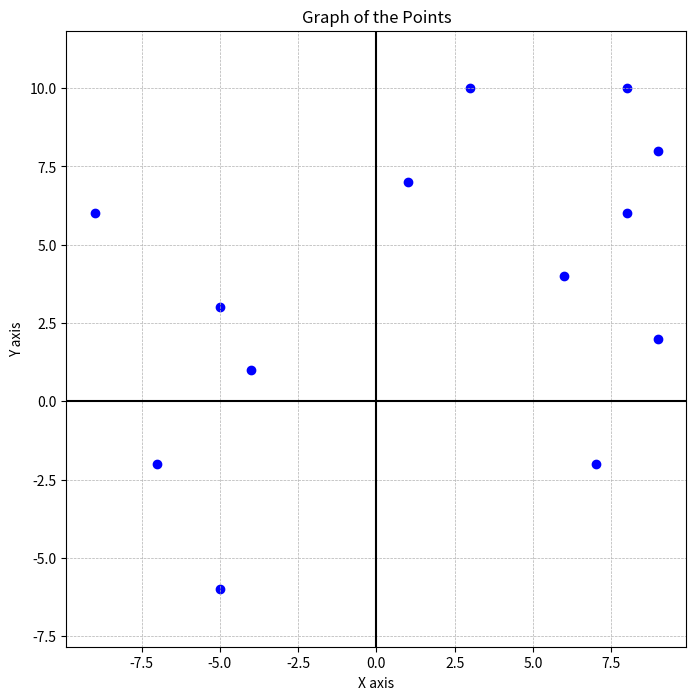

This chart was generated by the following Python code:
import matplotlib.pyplot as plt

# Coordinates of the points
points = [
    (8, 6),
    (-9, 6),
    (-4, 1),
    (-5, 3),
    (6, 4),
    (7, -2),
    (9, 2),
    (9, 8),
    (8, 10),
    (-7, -2),
    (-5, -6),
    (1, 7),
    (3, 10),
]

# Unpack points into x and y coordinates
x_coords, y_coords = zip(*points)

# Plotting
plt.figure(figsize=(8, 8))
plt.scatter(x_coords, y_coords, color="blue")
plt.grid(True, which="both", linestyle="--", linewidth=0.5)
plt.axhline(y=0, color="k")
plt.axvline(x=0, color="k")
plt.title("Graph of the Points")
plt.xlabel("X axis")
plt.ylabel("Y axis")

# Setting equal aspect ratio to ensure the square's sides appear correctly
plt.axis("equal")

plt.show()
